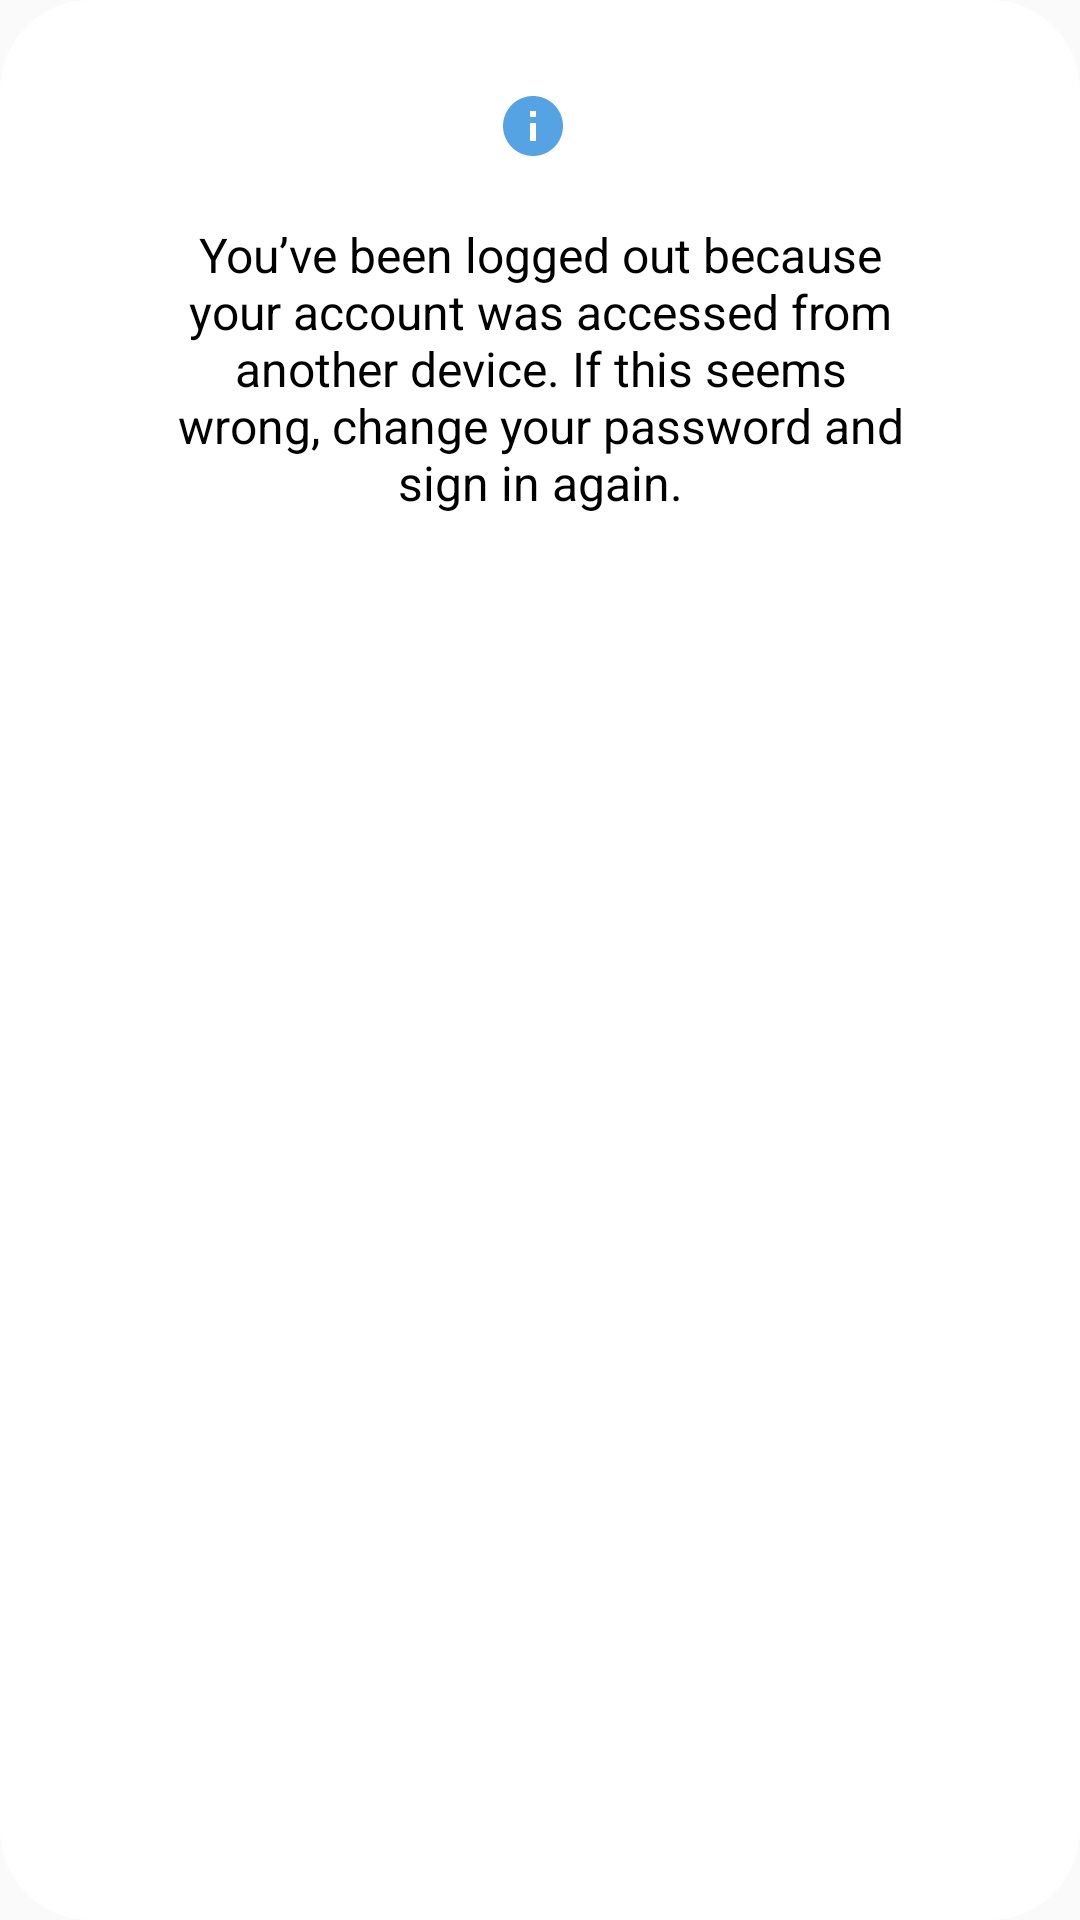

Layout XML and referenced resources for this Android screen:
<!-- AndroidManifest.xml: application theme Theme.MyAppCompatTheme -->
<!-- res/layout/dialog_force_logout.xml -->
<?xml version="1.0" encoding="utf-8"?>
<androidx.constraintlayout.widget.ConstraintLayout xmlns:android="http://schemas.android.com/apk/res/android"
    xmlns:app="http://schemas.android.com/apk/res-auto"
    android:layout_width="wrap_content"
    android:layout_height="wrap_content"
    android:layout_gravity="center"
    android:background="@drawable/dialog_round_back_ground"
    android:paddingTop="20dp"
    android:paddingBottom="40dp">

    <ImageButton
        android:id="@+id/ib_search_hint"
        android:layout_width="wrap_content"
        android:layout_height="wrap_content"
        android:layout_marginTop="5dp"
        android:layout_marginEnd="5dp"
        android:background="@color/cvBackground"
        android:padding="5dp"
        android:src="@drawable/baseline_info_24"
        app:layout_constraintEnd_toEndOf="parent"
        app:layout_constraintStart_toStartOf="parent"
        app:layout_constraintTop_toTopOf="parent" />

    <TextView
        android:id="@+id/txt_explanation"
        android:layout_width="250dp"
        android:layout_height="wrap_content"
        android:layout_marginStart="40dp"
        android:layout_marginTop="15dp"
        android:layout_marginEnd="40dp"
        android:text="@string/force_logout"
        android:textColor="@color/textColorPrimary"
        android:textSize="16sp"
        android:gravity="center"
        app:layout_constraintEnd_toEndOf="parent"
        app:layout_constraintStart_toStartOf="parent"
        app:layout_constraintTop_toBottomOf="@id/ib_search_hint" />


</androidx.constraintlayout.widget.ConstraintLayout>
<!-- resources referenced by this layout -->
<resources>
  <color name="cvBackground">#FFFFFF</color>
  <color name="textColorPrimary">#000000</color>
  <!-- drawable baseline_info_24 (drawable) -->
  <vector xmlns:android="http://schemas.android.com/apk/res/android"
      android:height="24dp" android:tint="#55A3E3" android:viewportHeight="24" android:viewportWidth="24" android:width="24dp">
        
      <path android:fillColor="@android:color/white" android:pathData="M12,2C6.48,2 2,6.48 2,12s4.48,10 10,10 10,-4.48 10,-10S17.52,2 12,2zM13,17h-2v-6h2v6zM13,9h-2L11,7h2v2z"/>
      
  </vector>
  <!-- drawable dialog_round_back_ground (drawable) -->
  <?xml version="1.0" encoding="utf-8"?>
  <shape xmlns:android="http://schemas.android.com/apk/res/android">
      <solid
          android:color="@color/cvBackground"/>
      <corners
          android:radius="30dp" />
      <padding
          android:left="10dp"
          android:top="10dp"
          android:right="10dp"
          android:bottom="10dp" />
  </shape>
  <string name="force_logout">You’ve been logged out because your account was accessed from another device. If this seems wrong, change your password and sign in again.</string>
  <style name="Theme.MyAppCompatTheme" parent="Theme.AppCompat.Light.NoActionBar">
          <item name="colorPrimary">@color/white</item>
          <item name="colorPrimaryDark">@color/white</item>
          <item name="colorAccent">@color/teal_700</item>
          <item name="android:windowLightStatusBar">true</item>
          <item name="colorControlHighlight">@color/ripple_color</item>
          <item name="searchViewStyle">@style/Widget.AppCompat.SearchView</item>
      </style>
  <color name="white">#FFFFFFFF</color>
  <color name="teal_700">#FF018786</color>
  <color name="ripple_color">#DCDCDC</color>
</resources>
